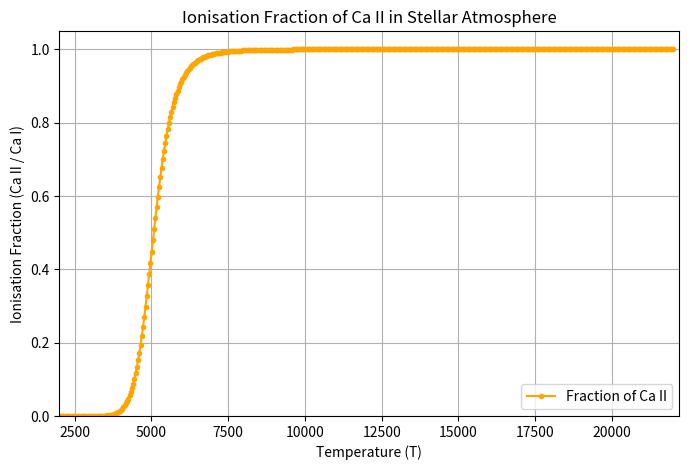
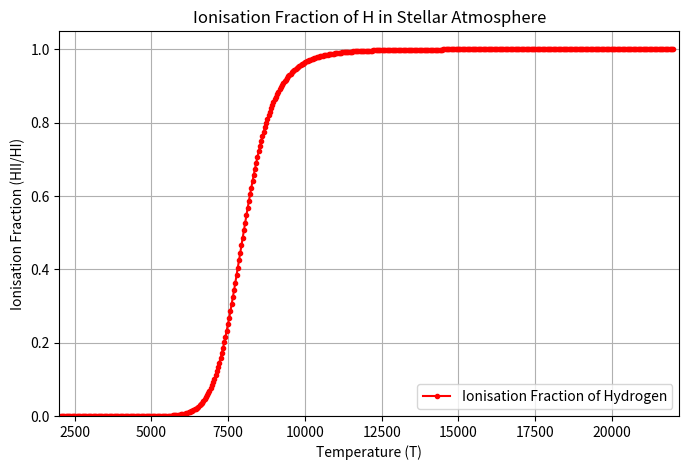

Here is the Python script that generated these plots, in order:
# -*- coding: utf-8 -*-
"""
Created on Wed Nov  8 20:40:05 2023

@author: charl
"""
import numpy as np
import matplotlib.pyplot as plt

# Constants 
eV_2_J = 1.602e-19    # To convert eV to J
Me = 9.109e-31        # Mass of Electron in kg
ne = 65e19          # Number density of free electrons in m^-3 using the last two digits of student number, 65
h = 6.626e-34       # Plank's constant in J*s
kB = 1.381e-23       # Boltzmann constant in J/K
ionization_energy_CaI = 6.11  # Ionization energy of Ca I in eV

# Temperature range
T = np.linspace(2000, 22000, 500)

# Partition functions for Ca I and Ca II
Z_I = 1.32
Z_II = 2.30

# Ionisation fraction function for Ca II
def ion_func_CaII(T):
    prefactor = 2 / (ne * Z_II)
    maxwell_boltzmann = ((2 * np.pi * Me * kB * T) / h**2)**(3/2) * np.exp(-ionization_energy_CaI * eV_2_J / (kB * T))
    ion_frac_CaII = prefactor * maxwell_boltzmann / (1 + prefactor * maxwell_boltzmann)
    return ion_frac_CaII

# Plotting
plt.figure(figsize=(8,5))
plt.plot(T, ion_func_CaII(T), marker='.', color='orange', linestyle='-', label='Fraction of Ca II', markersize=6)
plt.xlabel('Temperature (T)')
plt.ylabel('Ionisation Fraction (Ca II / Ca I)')
plt.title('Ionisation Fraction of Ca II in Stellar Atmosphere')
plt.grid(True)
plt.xlim(2000,22200)
plt.ylim(0,)
plt.legend()
plt.show()

# Partition function [Three Energy Levels]
def part_func(T):
    Z = 2 + 8*np.exp((-10.2*eV_2_J)/(kB*T)) + 18*np.exp((-12.1*eV_2_J)/(kB*T))
    return Z

# Ionisation fraction function
def ion_func(T):
    Z = part_func(T)
    prefactor = 2 / (ne * Z)
    maxwell_boltzmann = ((2 * np.pi * Me * kB * T) / h**2)**(3/2) * np.exp(-10.2 * eV_2_J / (kB * T))
    ion_frac = prefactor * maxwell_boltzmann / (1 + prefactor * maxwell_boltzmann)
    return ion_frac

# Plotting
plt.figure(figsize=(8,5))
plt.plot(T, ion_func(T), marker='.', color='red', label='Ionisation Fraction of Hydrogen')
plt.xlabel('Temperature (T)')
plt.ylabel('Ionisation Fraction (HII/HI)')
plt.title('Ionisation Fraction of H in Stellar Atmosphere')
plt.xlim(2000,22200)
plt.ylim(0,)
plt.legend()
plt.grid(True)
plt.show()

# Iterating through temperatures to find when ionization fraction is 0.9
for temp, ion_func in zip(T, ion_func(T)):
    if ion_func >= 0.9:
        estimated_temperature = temp
        break

print(f"Estimated temperature at 90% ionization: {estimated_temperature:.2f} K")

